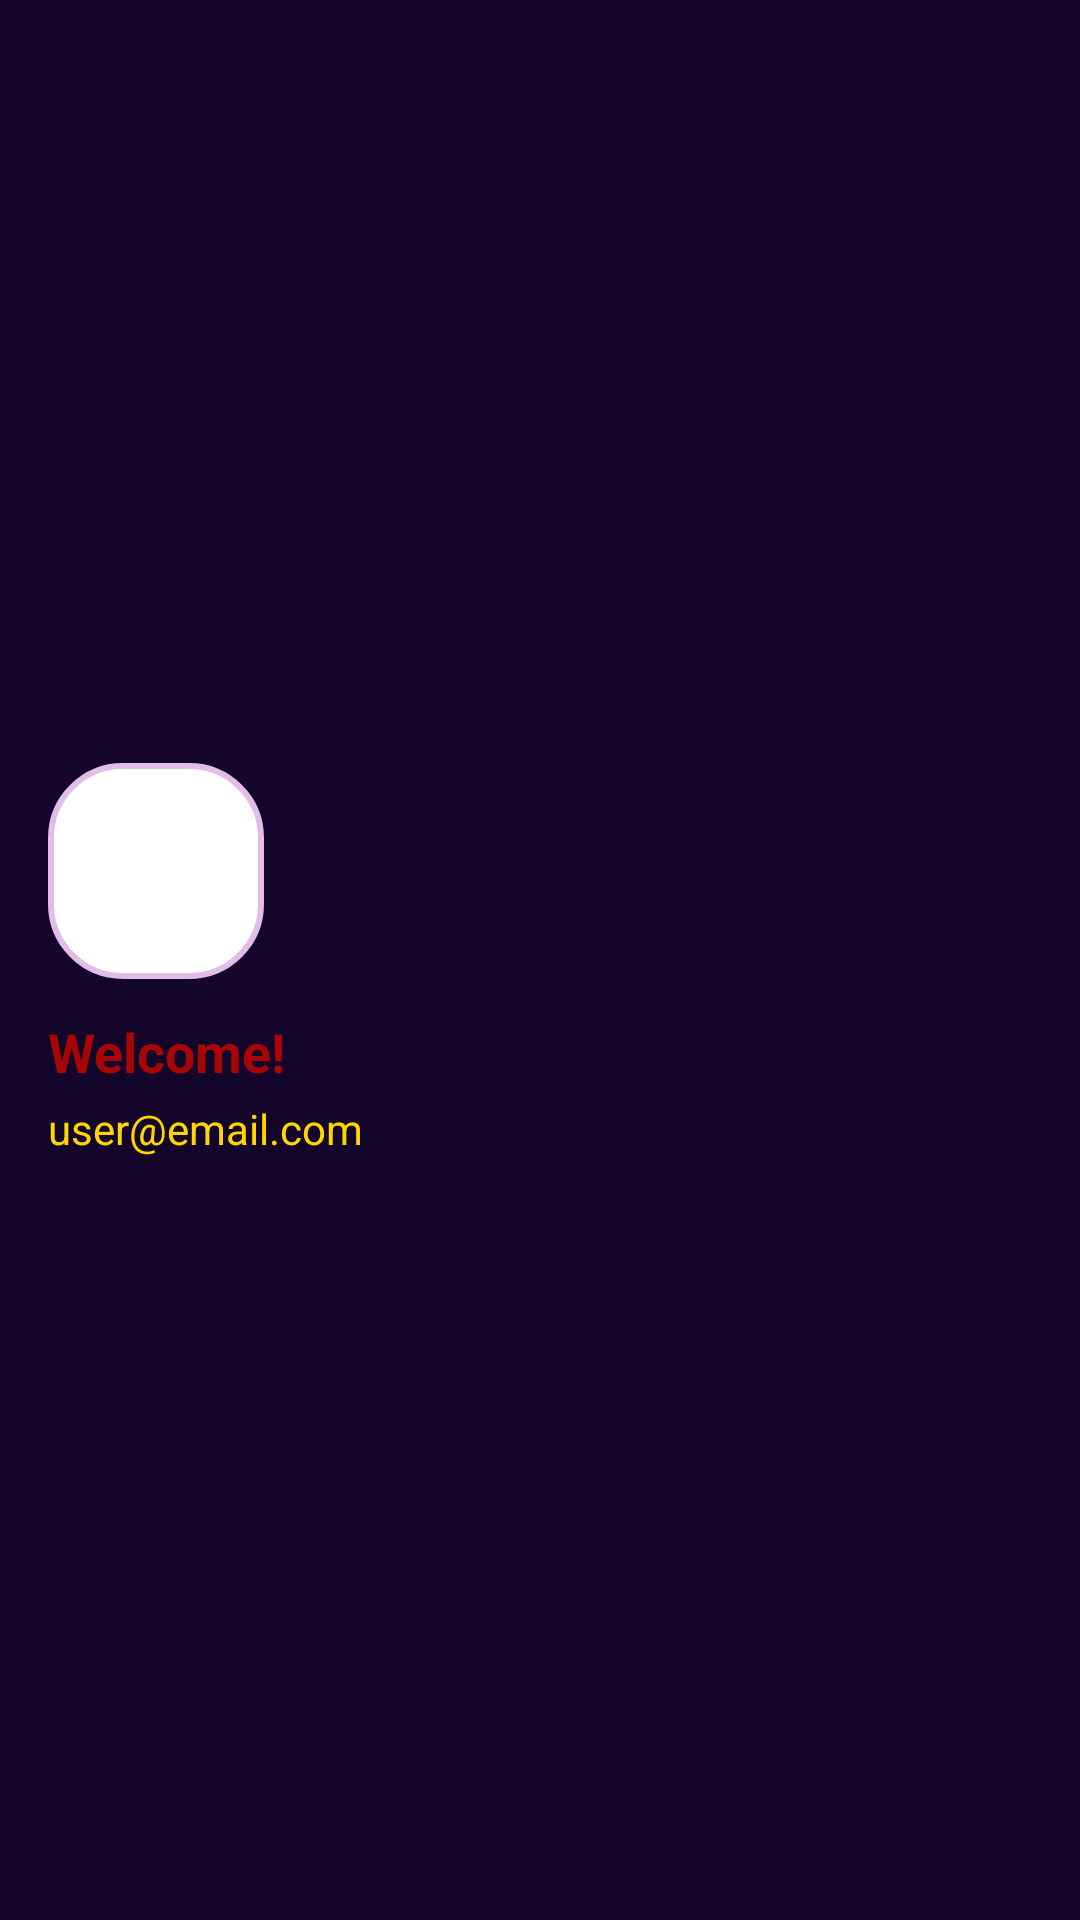

The Android layout XML behind this screen, and the referenced resources:
<!-- AndroidManifest.xml: application theme Theme.Eduability -->
<!-- res/layout/nav_header.xml -->
<?xml version="1.0" encoding="utf-8"?>
<LinearLayout xmlns:android="http://schemas.android.com/apk/res/android"
    android:layout_width="match_parent"
    android:layout_height="200dp"
    android:orientation="vertical"
    android:background="#13062A"
    android:padding="16dp"
    android:gravity="center_vertical">

    
    <ImageView
        android:id="@+id/imgProfile"
        android:layout_width="72dp"
        android:layout_height="72dp"
        android:src="@drawable/user"
        android:background="@drawable/alphabet_card_bg"
        android:padding="12dp" />

    
    <TextView
        android:id="@+id/tvUserName"
        android:layout_width="wrap_content"
        android:layout_height="wrap_content"
        android:text="Welcome!"
        android:textColor="#A80606"
        android:textSize="18sp"
        android:textStyle="bold"
        android:layout_marginTop="12dp" />

    
    <TextView
        android:id="@+id/tvUserEmail"
        android:layout_width="wrap_content"
        android:layout_height="wrap_content"
        android:text="user@email.com"
        android:textColor="#FFD600"
        android:textSize="14sp"
        android:layout_marginTop="4dp" />

</LinearLayout>
<!-- resources referenced by this layout -->
<resources>
  <!-- drawable alphabet_card_bg (drawable) -->
  <?xml version="1.0" encoding="utf-8"?>
  <shape xmlns:android="http://schemas.android.com/apk/res/android">
      <solid android:color="#FFFFFF" />
      <corners android:radius="24dp" />
      <stroke
          android:width="2dp"
          android:color="#E1BEE7" />
  </shape>
  <style name="Theme.Eduability" parent="Theme.Material3.DayNight.NoActionBar" />
</resources>
